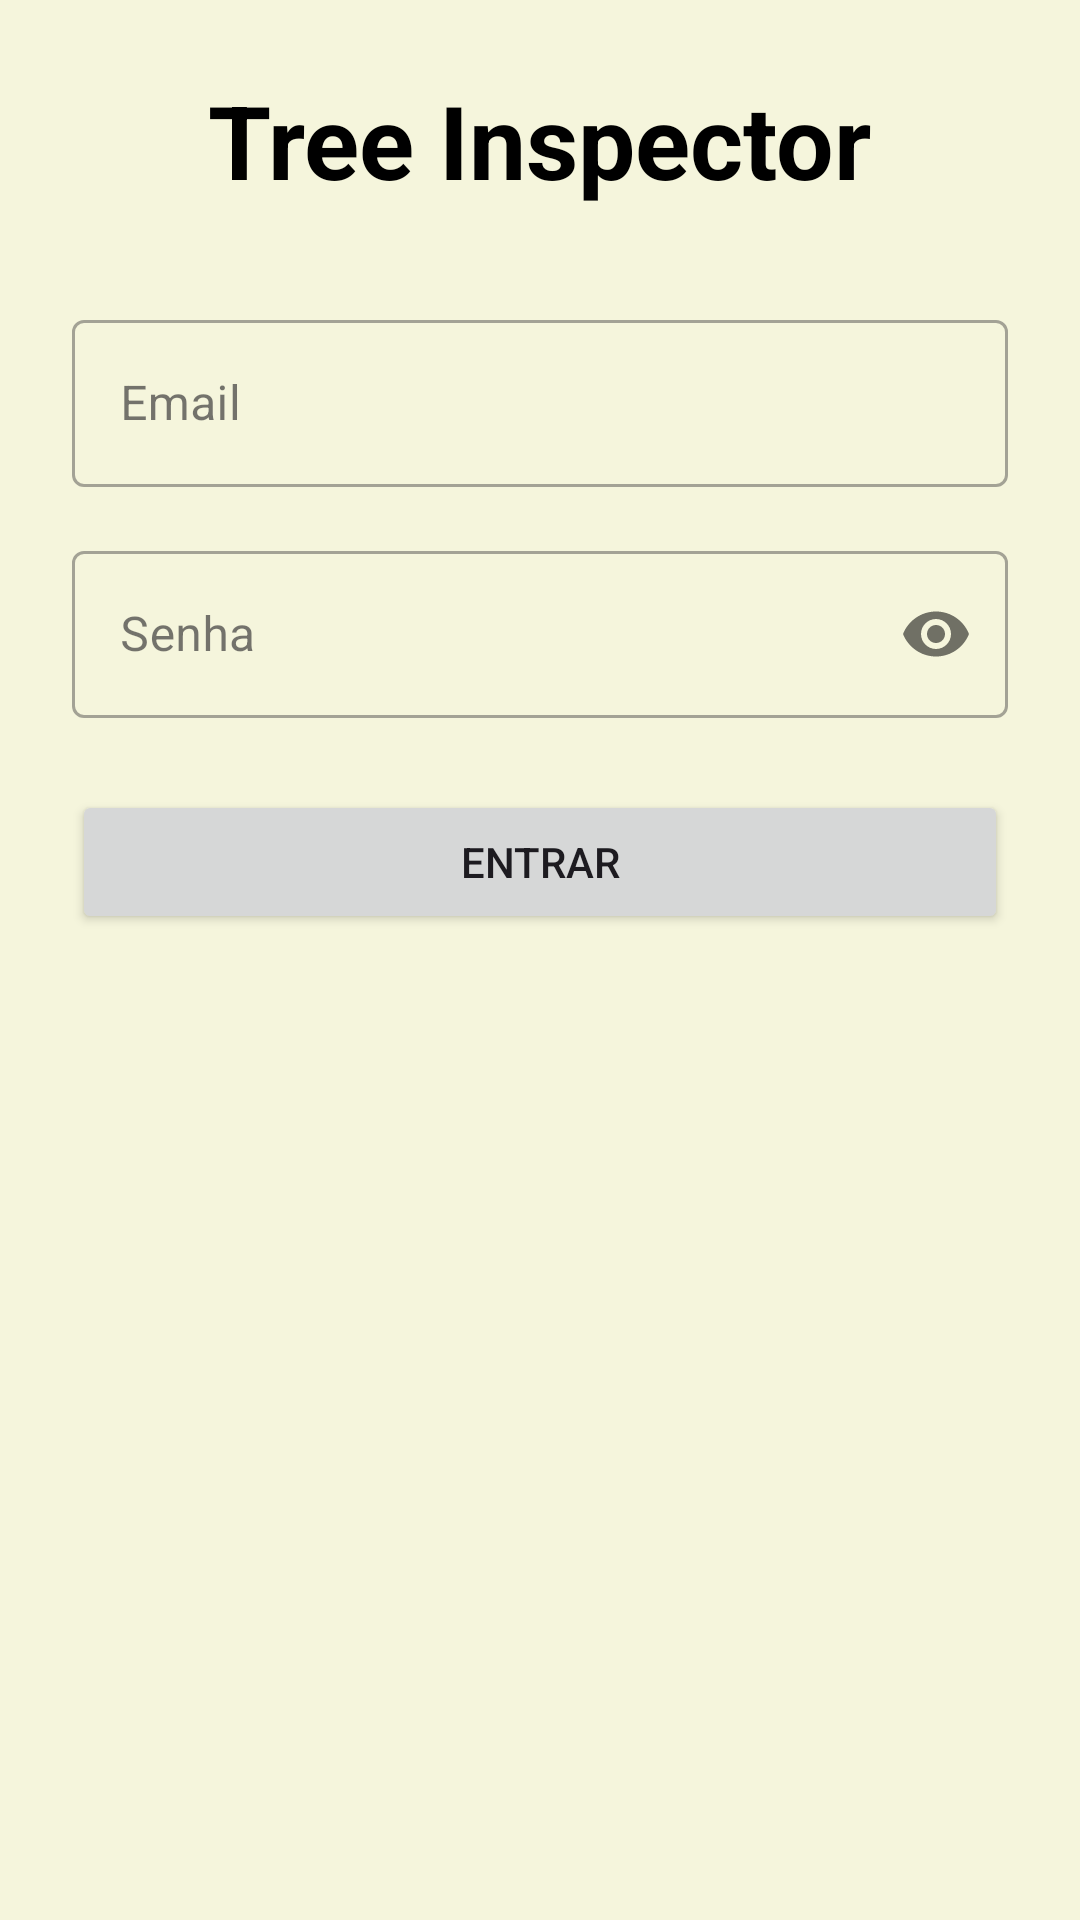

The Android layout XML behind this screen, and the referenced resources:
<!-- AndroidManifest.xml: application theme Theme.TreeInspectorAndroid -->
<!-- res/layout/activity_main.xml -->
<?xml version="1.0" encoding="utf-8"?>
<androidx.constraintlayout.widget.ConstraintLayout xmlns:android="http://schemas.android.com/apk/res/android"
    xmlns:app="http://schemas.android.com/apk/res-auto"
    xmlns:tools="http://schemas.android.com/tools"
    android:layout_width="match_parent"
    android:layout_height="match_parent"
    android:padding="24dp"
    tools:context=".presentation.login.MainActivity">

    <TextView
        android:id="@+id/textViewTitle"
        android:layout_width="wrap_content"
        android:layout_height="wrap_content"
        android:text="Tree Inspector"
        android:textColor="#000000"
        android:textSize="34sp"
        android:textStyle="bold"
        app:layout_constraintBottom_toTopOf="@id/textInputLayoutEmail"
        app:layout_constraintEnd_toEndOf="parent"
        app:layout_constraintStart_toStartOf="parent"
        app:layout_constraintTop_toTopOf="parent"
        app:layout_constraintVertical_bias="0.2" />

    <com.google.android.material.textfield.TextInputLayout
        android:id="@+id/textInputLayoutEmail"
        style="@style/Widget.MaterialComponents.TextInputLayout.OutlinedBox"
        android:layout_width="0dp"
        android:layout_height="wrap_content"
        android:layout_marginTop="32dp"
        app:layout_constraintEnd_toEndOf="parent"
        app:layout_constraintStart_toStartOf="parent"
        app:layout_constraintTop_toBottomOf="@+id/textViewTitle">

        <com.google.android.material.textfield.TextInputEditText
            android:id="@+id/editTextEmail"
            android:layout_width="match_parent"
            android:layout_height="wrap_content"
            android:hint="Email"
            android:inputType="textEmailAddress"
            android:textColor="#050303" />
    </com.google.android.material.textfield.TextInputLayout>

    <com.google.android.material.textfield.TextInputLayout
        android:id="@+id/textInputLayoutPassword"
        style="@style/Widget.MaterialComponents.TextInputLayout.OutlinedBox"
        android:layout_width="0dp"
        android:layout_height="wrap_content"
        android:layout_marginTop="16dp"
        app:passwordToggleEnabled="true"
        app:layout_constraintEnd_toEndOf="parent"
        app:layout_constraintStart_toStartOf="parent"
        app:layout_constraintTop_toBottomOf="@+id/textInputLayoutEmail">

        <com.google.android.material.textfield.TextInputEditText
            android:id="@+id/editTextPassword"
            android:layout_width="match_parent"
            android:layout_height="wrap_content"
            android:hint="Senha"
            android:inputType="textPassword"
            android:textColor="#050303" />
    </com.google.android.material.textfield.TextInputLayout>

    <Button
        android:id="@+id/buttonLogin"
        android:layout_width="0dp"
        android:layout_height="wrap_content"
        android:layout_marginTop="24dp"
        android:text="Entrar"
        android:padding="12dp"
        app:layout_constraintEnd_toEndOf="parent"
        app:layout_constraintStart_toStartOf="parent"
        app:layout_constraintTop_toBottomOf="@+id/textInputLayoutPassword" />

    <ProgressBar
        android:id="@+id/progressBar"
        style="?android:attr/progressBarStyle"
        android:layout_width="wrap_content"
        android:layout_height="wrap_content"
        android:visibility="gone"
        app:layout_constraintBottom_toBottomOf="parent"
        app:layout_constraintEnd_toEndOf="parent"
        app:layout_constraintStart_toStartOf="parent"
        app:layout_constraintTop_toBottomOf="@+id/buttonLogin"
        app:layout_constraintVertical_bias="0.2"
        tools:visibility="visible" />

    <TextView
        android:id="@+id/textViewVersion"
        android:layout_width="wrap_content"
        android:layout_height="wrap_content"
        android:layout_marginBottom="16dp"
        android:alpha="0.6"
        android:textColor="#888888"
        android:textSize="12sp"
        app:layout_constraintBottom_toBottomOf="parent"
        app:layout_constraintEnd_toEndOf="parent"
        app:layout_constraintStart_toStartOf="parent"
        tools:text="Versão 1.1 (11)" />

</androidx.constraintlayout.widget.ConstraintLayout>
<!-- resources referenced by this layout -->
<resources>
  <style name="Theme.TreeInspectorAndroid" parent="Base.Theme.TreeInspectorAndroid" />
  <style name="Base.Theme.TreeInspectorAndroid" parent="Theme.Material3.DayNight.NoActionBar">
  
          <item name="colorPrimary">@color/tree_green_primary</item>
          <item name="colorPrimaryVariant">@color/tree_green_dark</item>
          <item name="colorOnPrimary">@color/white</item> <item name="colorSecondary">@color/tree_brown_secondary</item>
          <item name="colorSecondaryVariant">@color/tree_brown_secondary</item>
          <item name="colorOnSecondary">@color/white</item> <item name="android:statusBarColor">@color/tree_green_dark</item>
  
          <item name="android:colorBackground">@color/tree_beige_background</item>
      </style>
  <color name="tree_green_primary">#257e1a</color>
  <color name="tree_green_dark">#1a5912</color>
  <color name="white">#FFFFFFFF</color>
  <color name="tree_brown_secondary">#714b42</color>
  <color name="tree_beige_background">#F5F5DC</color>
</resources>
